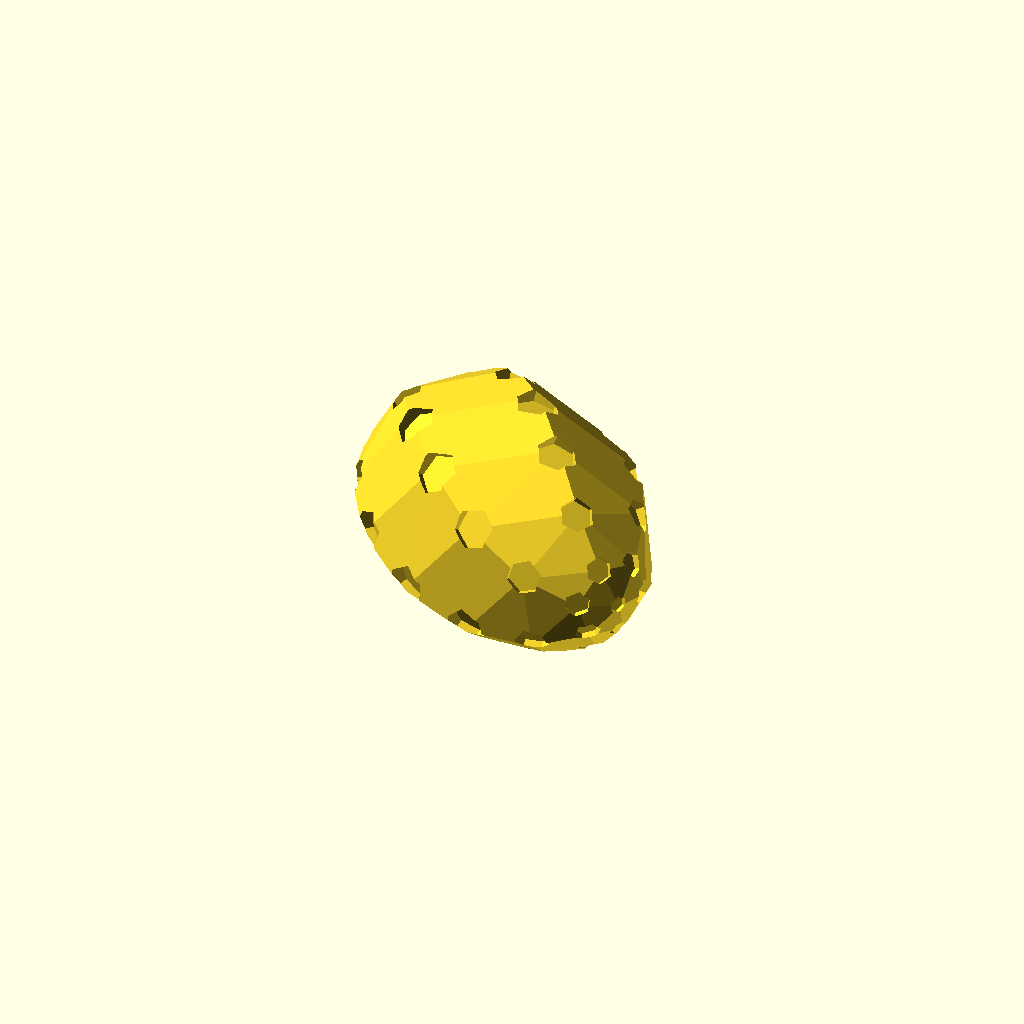
Cell 1 — every parameter at its default value.
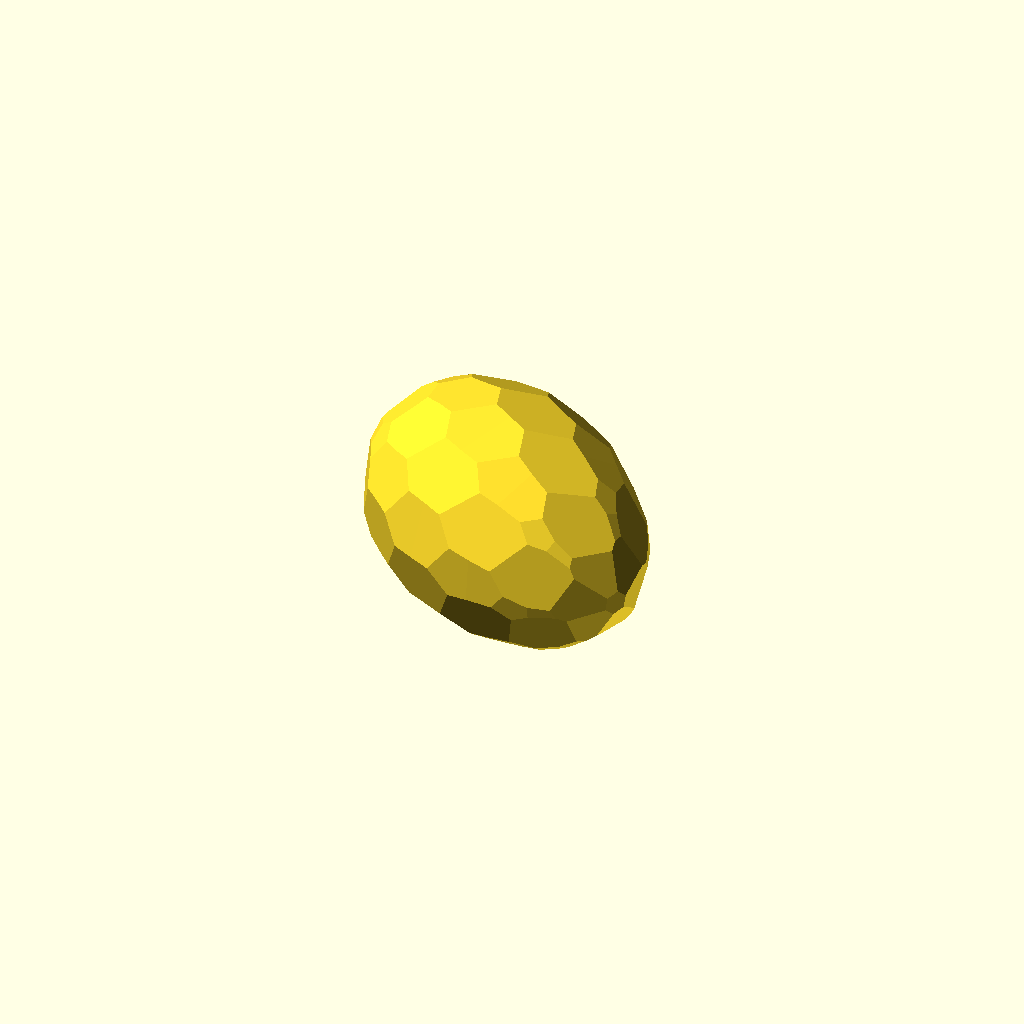
Cell 2 — size_of_feature set to 250, the other parameters unchanged.
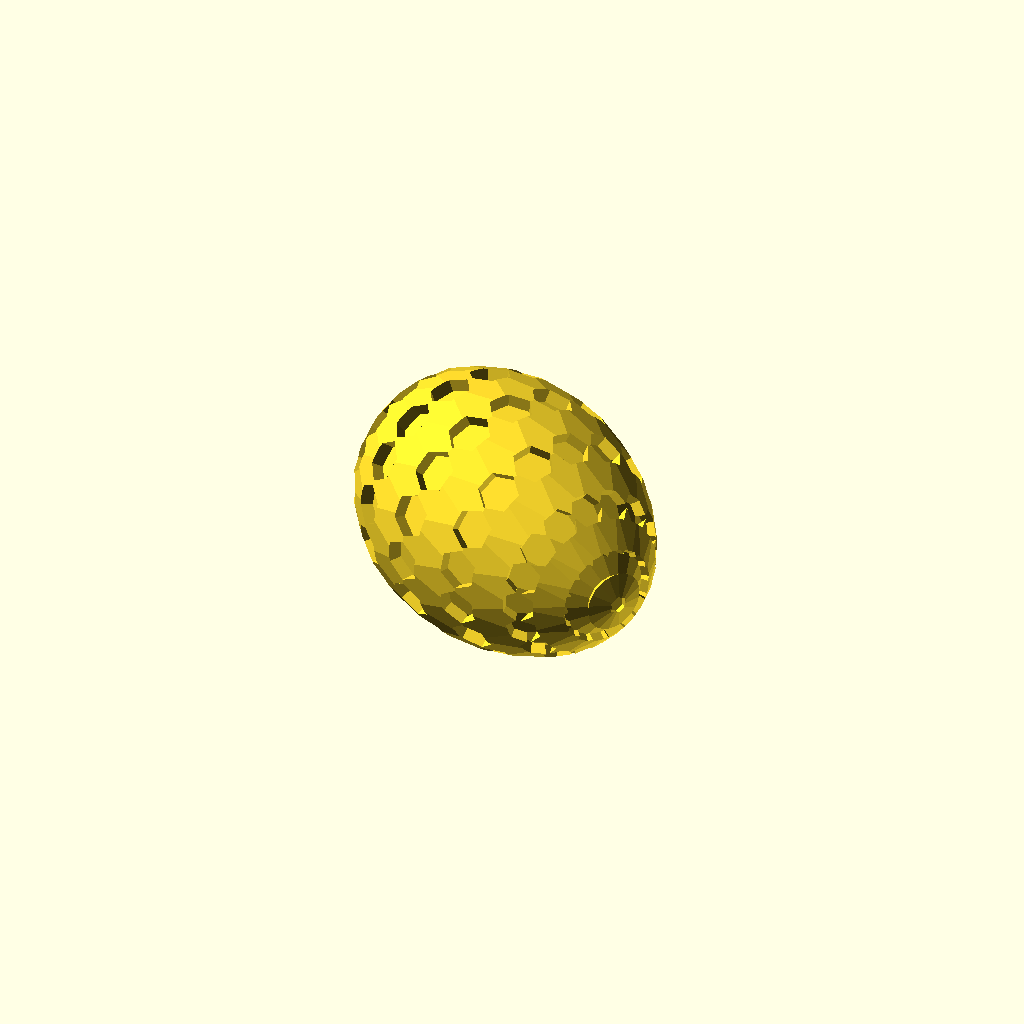
Cell 3: the same model with ucount = 16.
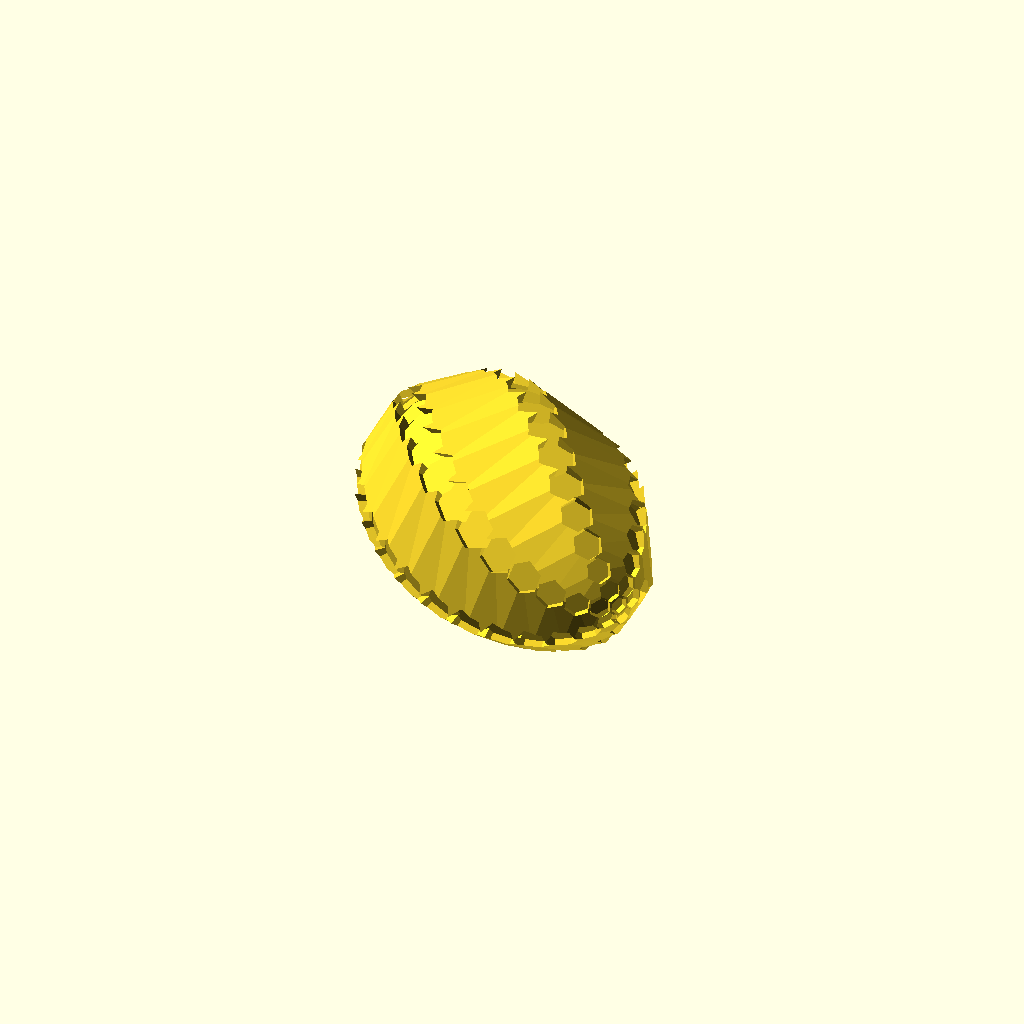
Cell 4: the same model with vcount = 16.
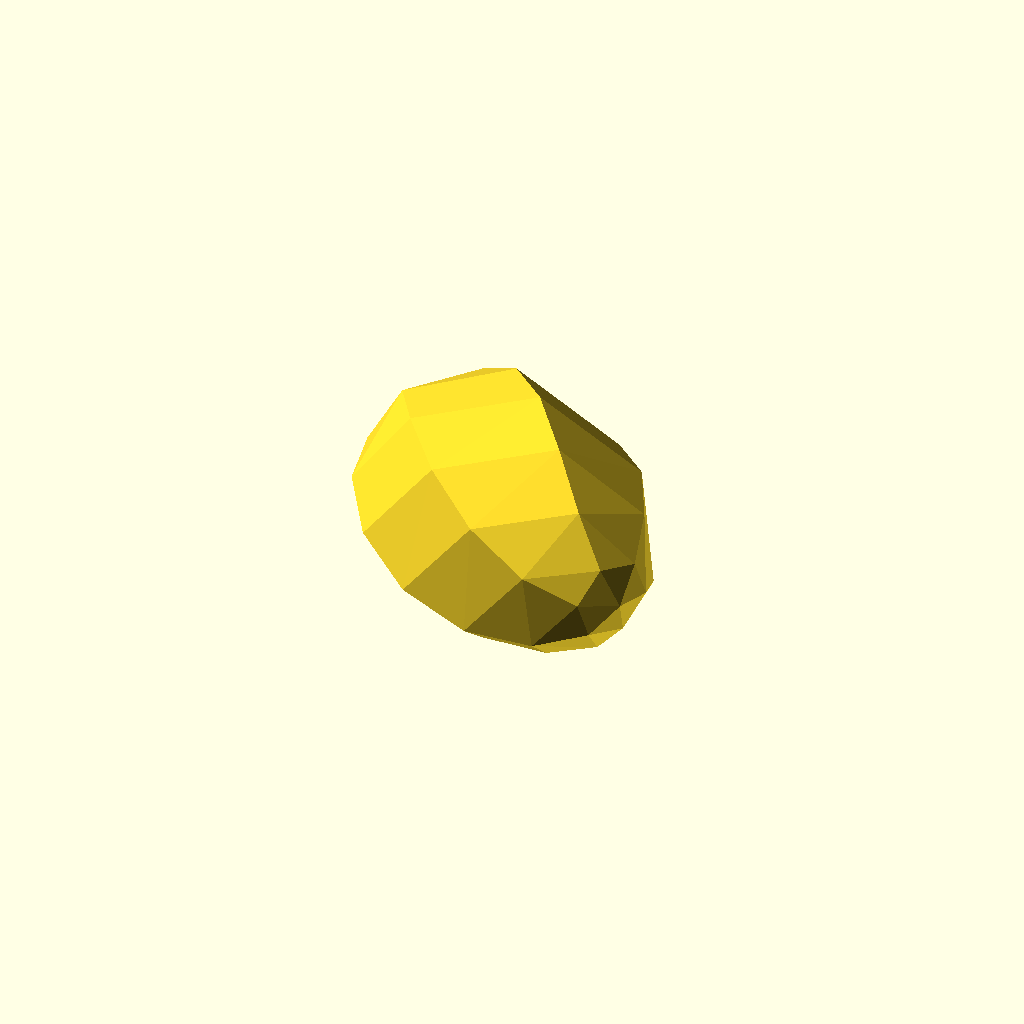
Cell 5: Xoffset = 100 (everything else at default).
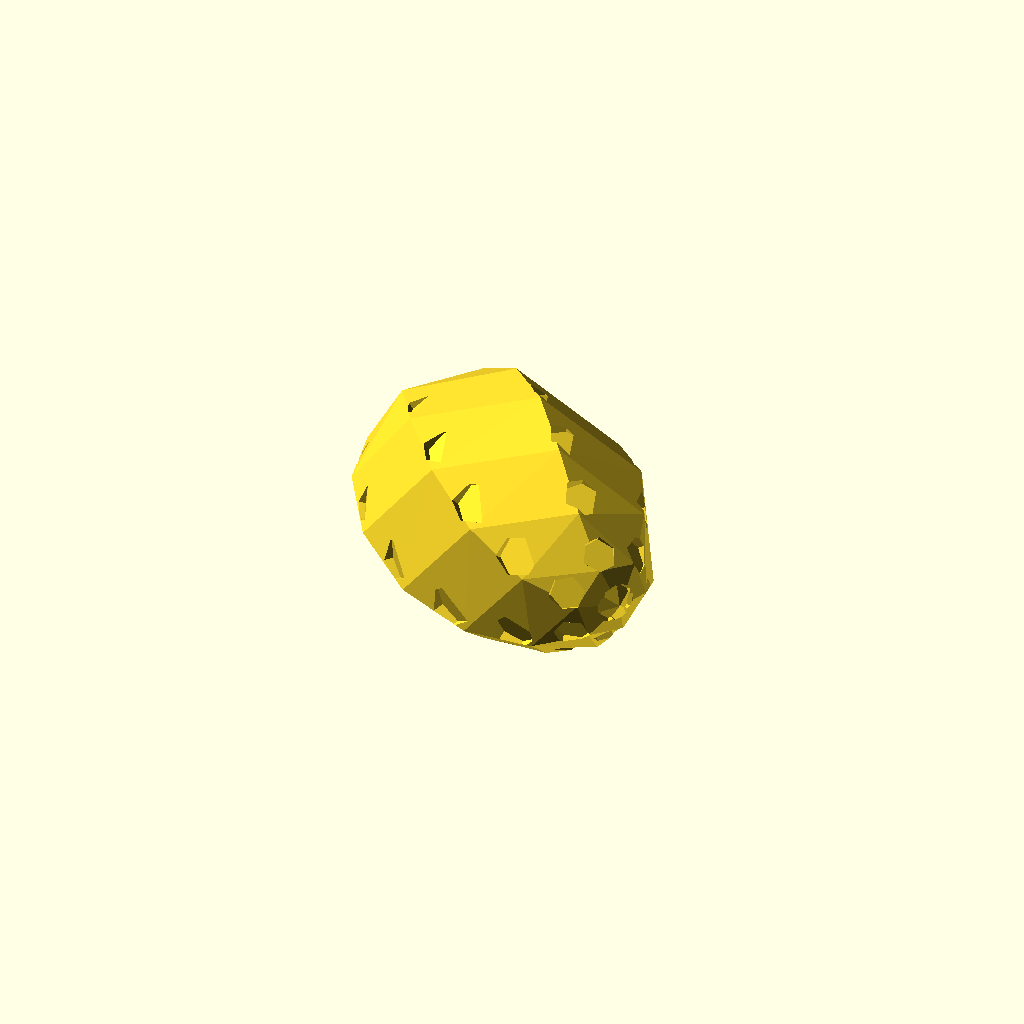
Cell 6 — Yoffset set to 100, the other parameters unchanged.
All cells are drawn from one camera (rotation 55°, 0°, 25°, orthographic, colour scheme Cornfield), so only the parameter changes between them.
Source of the model, inputs/thingiverse/files/thing-2239001/files/EggMaker2017-B.scad:
//Easter Egg Maker 2017 from Richard Swika
/* [Egg Symmetry] */
//2014-2017 Richard Swika -  Creative Commons - Attribution - Non-Commercial license.
//Initial Release 4/9/2017
//Rev A: 4/10/2017 
//  - Added Wallpaper Groups 9 of 17
// - Added ability to print decoration and egg separately for dual extrusion
//  - Fixed a few bugs; add/subtract were reversed; spacing edit box was missing from customizer
//
//Rev B: 4/12/2017
// - Added "twist" to rotate lattice over length of egg
// - Changed defaults to show effects of "twist"

/* [Decoration] */

//Add or subtract decoration from egg (use feature depth to control amount)?
operation="subtract"; //[subtract,add,decoration_only,egg_only]

//Choose a feature to repeat?
feature="hexagon"; //[sphere,star,dot,triangle,square,diamond,pentagon,hexagon,octagon]

//Set the relative size of the feature
size_of_feature=50; //[1:250]

//Number of horizontal loops; impacts pattern and render time (for larger values, use offline)
ucount=6; //[3:16]

//Number of vertical loops; impacts pattern and reander time (for larger values, use offline)
vcount=8; //[3:16]

//Set the relative depth of the feature
feature_depth=20; //

//Set the feature start angle (values like 0, 15, 30 and 45 work best)
start_angle=0; //

//How much feature rotation over the length of the egg (0 for none)?
feature_rotation=0; //

//Vary feature size (yes give a better appearance)?
proportional="yes"; //[yes,no]

/* [placement (wallpaper group) 9 of 17] */
//Select a wallpaper group to control symmetry; NOTE: requires a non-symmetrical feature to work, so use X and Y offset to see the effect (google wallpaper group for more information)
group="p1"; //[p1,p2,pm,pg,cm,pmm,pmg,pgg,p4]

//Set some X offset to control the effect of the wallpaper group on symmetrical features (%).
Xoffset=0; //[0:100]

//Set some Y offset to control the effect of the wallpaper group on symmetrical features (%).
Yoffset=0; //[0:100]

//Set some X scaling to control the effect of the wallpaper group on symmetrical features (%)
Xscaling=100; //[10:100]

//Set some Y scaling to control the effect of the wallpaper group on symmetrical features (%)
Yscaling=100; //[10:100]

//Amount to rotate lattice over length of egg for a spiral like effect
twist=90; //[0:360]

/* [Size and Shape] */
//Length of the egg (mm)?.
egg_length=60; //[30:200]

//What shape egg? (use 7 for a hen egg; 0 for a sphere; 100 for a blimp)
egg_shape=7; //[0:100]

//What percentage of the interior should be hollow (0 for totally solid)
interior=85; //[0:95]

//Do you want the inside to be smooth or decorated? (hollow bisected eggs only)
inside="smooth"; //[smooth,decorated]

/* [Printing] */
//Do you want it bisected? (IMPORTANT: YES for printing, NO during preview.)
bisect="no"; //[yes,no]

//Do you want to add a joiner to hold the egg together? (hollow bisected eggs only)
joiner="attached"; //[attached,detached,none]

//Set the spacing between parts on the build plate in mm
spacing=2; //[2:10]

/* [Hidden] */
// preview[view:top, tilt:top]
tiny=0.001;

//set true to turn off the demo egg so you can use the modules instead
moduleMode=false; //[false,true];

//when false the egg will have quads where possible instead of all trigons
//this can lead to problems with non-plannar surfaces when using csg
//so only use it true if when not using a base
allTrigon=true; //[false,true]

function ud(ui) = ui*360/ucount;
function vd(vi) = vi*180/vcount;

//egg equation adapted from http://www16.ocn.ne.jp/~akiko-y/Egg
//(y^2 + z^2)^2=4z^3 + (4-4c)zy^2
// c=0.7 produces an almost perfect hen egg outline+
// c=0 produces a perfect sphere
// c>1 produces an elongated egg shape
//z ranges from 0 to 1
function egg_outline(c,z)= z >=1 ? 0 : (sqrt(4-4*c-8*z+sqrt(64*c*z+pow(4-4*c,2)))*sqrt(4*z)/sqrt(2))/4;
//map the egg's surface from uv to xyz with these functions
function x(ui,r) = r * sin(ud(ui));
function y(ui,r) = r * cos(ud(ui));
function z(vi,r) = r * cos(vd(vi));	
function n(vi,r) = r * sin(vd(vi));	
function zi(vi) = (1+cos(vd(vi)))/2;	
//polar to rectanglar
function P2R(p)=[p[0]*cos(p[1]),p[0]*sin(p[1])];

//first deriviative of egg equation used to calculate surface normal
function egg_slope(c,z)= -((4*z+c-1)*sqrt(c*(4*z+c-2)+1)+c*(2-6*z)-pow(c,2)-1) / (pow(2,3/2)*sqrt(z)*sqrt(c*(4*z+c-2)+1)*sqrt(sqrt(c*(4*z+c-2)+1)-2*z-c+1));
function egg_surface_angle(c,z)=atan(egg_slope(c,z));

center = 0.5; //set to 1 to center at small end; 0 to center on fat end

//to avoid degenerate geometry at the poles we can not use quads 
//so we will generate phantom points as if we were using quads, but use tris instead 
//just to simplify indexing, but will only link faces to a single point at each pole
//but we will use the phantom points to calculate average displacement at each pole
//lets make an egg
points = [ for (vi=[0:vcount]) 
    for (ui = [0 : ucount-1]) 
        let (r=egg_outline(egg_shape/10,1-zi(vi)),ut=ui+ucount*twist*vi/(vcount*360)) 
                    [x(ut,r), y(ut,r),(zi(vi))-center]];
faces =  (allTrigon)     
 ? [ for (vi=[0:vcount-1]) for (ui = [0:ucount-1])  for (p=[0:1])
    (vi==0)&&(p==0) ? [vi*ucount,ui+(vi+1)*ucount,(ui+1) % ucount+(vi+1)*ucount]
    : (vi==vcount-1)&&(p==0) ? [(ui+1) % ucount+vi*ucount,ui+vi*ucount,(vi+1)*ucount]
    : (p==0) ? [(ui+1) % ucount+vi*ucount,ui+vi*ucount,ui+(vi+1)*ucount]
    :[(ui+1) % ucount+vi*ucount,ui+(vi+1)*ucount,(ui+1)%ucount+(vi+1)*ucount]] 
: [ for (vi=[0:vcount-1]) for (ui = [0:ucount-1])  
    (vi==0) ? [vi*ucount,ui+(vi+1)*ucount,(ui+1) % ucount+(vi+1)*ucount]
    : (vi==vcount-1) ? [(ui+1) % ucount+vi*ucount,ui+vi*ucount,(vi+1)*ucount]
    : [(ui+1) % ucount+vi*ucount,ui+vi*ucount,ui+(vi+1)*ucount,(ui+1)%ucount+(vi+1)*ucount]] ;
//echo(faces=faces);

$fn=6;
//an adjustable Egg
module Egg(egg_length=egg_length,egg_shape=egg_shape){
     scale (egg_length) rotate([0,0,0]) polyhedron(points=points,faces=faces);
}    
module star2D(r1=100,r2=35,twist=0){
		d=360/10; 
		 points=[P2R([r1,d*0+twist]),P2R([r2,d*1]),
							P2R([r1,d*2+twist]),P2R([r2,d*3]),
							P2R([r1,d*4+twist]),P2R([r2,d*5]),
							P2R([r1,d*6+twist]),P2R([r2,d*7]),
							P2R([r1,d*8+twist]),P2R([r2,d*9])];
		color("yellow",0.5)  rotate(90) polygon(points=points,convexity=4);
}
module pip (size_of_feature=20,feature_depth=5) {
    scale(0.5*size_of_feature*[1,1,feature_depth/10]) {
        translate([.7,.7,0]) cube(0.75,center=true);
        rotate([90,0,-45]) cylinder(r=.3,h=2,center=true);
        translate([-.7,-.7,0]) sphere(0.5);
    }
}
 
module shape(){
  scale(egg_length/50) //make proportional to size of egg  
  if (feature=="star"){linear_extrude(height=feature_depth/10,twist=0,center=true,convexity=10) star2D(r1=size_of_feature/20,r2=size_of_feature/40);}
  else if (feature=="dot"){cylinder(d=size_of_feature/5,h=feature_depth/10,$fn=16);}
  else if (feature=="sphere"){sphere(d=size_of_feature/10,h=feature_depth/10,$fn=6);}
  else if (feature=="triangle"){cylinder(d=size_of_feature/10,h=feature_depth/10,$fn=3);}
  else if (feature=="square"){cube([size_of_feature/10,size_of_feature/10,feature_depth/10],center=true);}
  else if (feature=="diamond"){rotate([45,45,0]) cube([size_of_feature/10,size_of_feature/10,feature_depth/10],center=true);}
  else if (feature=="pentagon"){cylinder(d=size_of_feature/10,h=feature_depth/10,$fn=5);}
  else if (feature=="hexagon"){cylinder(d=size_of_feature/10,h=feature_depth/10,$fn=6);}
  else if (feature=="octagon"){cylinder(d=size_of_feature/10,h=feature_depth/10,$fn=8);}
  else if (feature=="pip"){pip(size_of_feature/10,feature_depth);}
}      

//Makes a solid object into hollow shell of its former self
//the size of the inside is factor * size of outside 
module hollow_shell(factor=interior/100){   
	if ((factor<=0) ) children();
	else union(){
      render() 
	  difference()  {
		translate([0,0,0.01])
		children();
        if (inside=="smooth") {scale (factor) Egg();}
        else {scale(factor) children();}
	  }
	}
}

//bisect object down the middle and postion the two halfs for printing
module bisect(){
        render()
		difference(){
			rotate([0,0,0]) union(){
				translate([egg_length/3+2,0,0])children();
				translate([-egg_length/3-2,0,0]) rotate([180,0,0]) children();
			}
			translate([0,0,-1-egg_length/4])
				cube([egg_length*2.1,egg_length*1.05,2+egg_length/2],center=true);
		}
}

module SolidEasterEgg(){
    render()
    if (operation=="add") {
        union()
            {Egg();
            EggDeco();
            }
        }
    else if (operation=="egg_only") Egg();
    else if (operation=="decoration_only")  EggDeco();
    else {
        difference()
            {Egg();
            EggDeco();
            }
     }
}

module HollowEasterEgg(){
   hollow_shell() SolidEasterEgg();
}

module bisectAndJoiner(){
   render()
    translate([egg_length*egg_outline(egg_shape/10,0.5)+spacing/2,0,joiner=="attached" ? egg_length/20 : 0]) union(){
        //half of egg
       difference(){
                children();
                translate([0,0,-1-egg_length/4])
                    cube([egg_length*2.1,egg_length*1.05,2+egg_length/2],center=true);
        }
        //joiner
        if (joiner!="none") {
            translate([joiner=="detached" ? 2*egg_length*egg_outline(egg_shape/10,0.5)+spacing:0,0]) scale((interior+1)/100) intersection(){
                $fn=32;
                children();
                cylinder(r=egg_length*egg_outline(egg_shape/10,0.5)*.99,h=egg_length/10,center=true);
            }
        }
    }
    //other half of egg
     render()
	translate([-egg_length*egg_outline(egg_shape/10,0.5)-spacing/2,0,0]) difference(){
			rotate([180,0,0]) children();
			translate([0,0,-1-egg_length/4])
				cube([egg_length*2.1,egg_length*1.05,2+egg_length/2],center=true);
		}    
}

//wallpaper group coding follows
function even(i)= i % 2;
module reflectX(enable=1) {if (enable) {mirror([1,0,0]) children();} else {children();}}
module reflectY(enable=1) {if (enable) {mirror([0,1,0]) children();} else {children();}}
  
module wallpaper(group="p1",p=[0,0,0]) {
//    echo(p);
    if (group=="p1") /*translation */
        {children();}
    else if (group=="p2")  /*180 degree rotation*/
        {rotate([0,0,180*even(p.x)]) children();}
    else if (group=="pm") /*reflection*/
       {reflectX(even(p.x)) children();}
    else if (group=="pg") /*glide reflection*/
      {reflectX(even(p.y)) children();}
    else if (group=="cm") /*reflection + glide reflection*/
      {scale([(1-2*(p.x % 2))*(1-2*(p.y % 2)),1,1]) children();}
   else if (group=="pmm") /*reflection + reflection*/
      {scale([(1-2*(p.x % 2)),(1-2*(p.y % 2)),1]) children();}
   else if (group=="pmg") /*reflection + 180 degree rotation*/
      {scale([(1-2*(p.x % 2)),((1-2*(p.x % 2)))*(1-2*((p.y) % 2)),1]) children();}
   else if (group=="pgg") /*glide reflection + 180 degree rotation*/
      {rotate([0,0,180*((p.x+p.y) % 2)]) scale([1-2*(p.x % 2),1,1]) children();}
//    else if (group=="cmm") /*reflection + reflection + glide reflection*/
//      {wallpaper("cm",p) 
//          tile("pmm",[1,2,0],[1,2,0]) children();}
   else if (group=="p4") /*90 degree rotation*/
     {rotate([0,0,even(p.x)*-90+even(p.y)*90+even(p.x)*even(p.y)*180]) children();}
 }
 
module EggDeco(){
    for (p=points) {translate(p*egg_length) rotate([90+egg_surface_angle(egg_shape/10,1-p.z-center),0,atan2(-p.x,p.y)]) scale(proportional=="yes" ? 0.5 + 2*egg_outline(egg_shape/10,1-p.z-center):1)
        rotate([0,0,start_angle+feature_rotation*(1-p.z-center)]) wallpaper(group,[ucount-ucount*((atan2(p.x,-p.y)+180)/360),vcount*acos(2*p.z)/180,0]) 
        translate([egg_length*Xoffset/(100*ucount),egg_length*Yoffset/(100*vcount),0]) scale([Xscaling/100,Yscaling/100,1]) shape();}
}

//some ways to use the modules
//bisect() hollow_shell() Egg();
//bisect() HollowEasterEgg();
if (!moduleMode) {
    if (bisect=="yes") {bisectAndJoiner() HollowEasterEgg();}
    else {translate([0,0,10])rotate([0,90,-30]) SolidEasterEgg();}
}
Customizer parameters (derived from the source; name, type, default, range or options):
operation: string, default "subtract", options "subtract", "add", "decoration_only", "egg_only"
feature: string, default "hexagon", options "sphere", "star", "dot", "triangle", "square", "diamond", "pentagon", "hexagon", "octagon"
size_of_feature: number, default 50, range 1 to 250
ucount: number, default 6, range 3 to 16
vcount: number, default 8, range 3 to 16
feature_depth: number, default 20
start_angle: number, default 0
feature_rotation: number, default 0
proportional: string, default "yes", options "yes", "no"
group: string, default "p1", options "p1", "p2", "pm", "pg", "cm", "pmm", "pmg", "pgg", "p4"
Xoffset: number, default 0, range 0 to 100
Yoffset: number, default 0, range 0 to 100
Xscaling: number, default 100, range 10 to 100
Yscaling: number, default 100, range 10 to 100
twist: number, default 90, range 0 to 360
egg_length: number, default 60, range 30 to 200
egg_shape: number, default 7, range 0 to 100
interior: number, default 85, range 0 to 95
inside: string, default "smooth", options "smooth", "decorated"
bisect: string, default "no", options "yes", "no"
joiner: string, default "attached", options "attached", "detached", "none"
spacing: number, default 2, range 2 to 10
